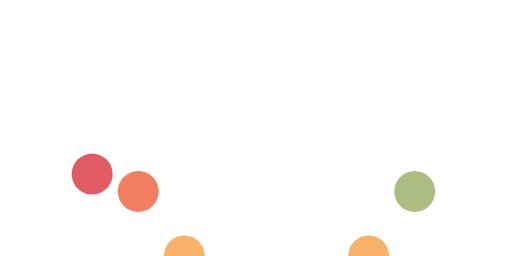
t = 0.00 s
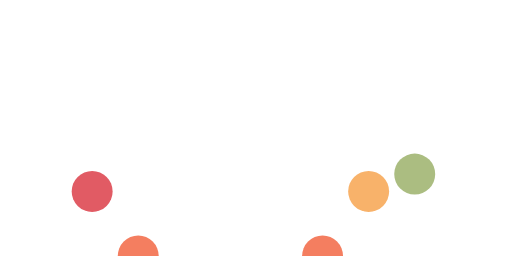
t = 0.13 s
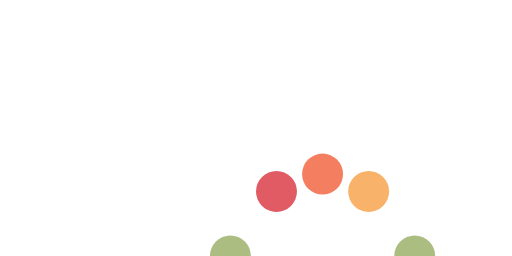
t = 0.38 s
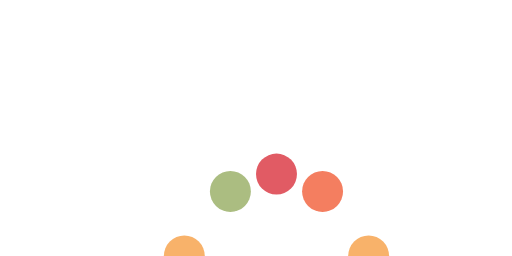
t = 0.50 s
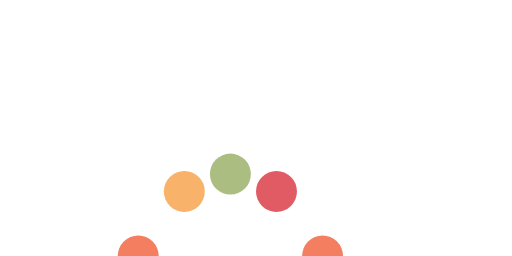
t = 0.63 s
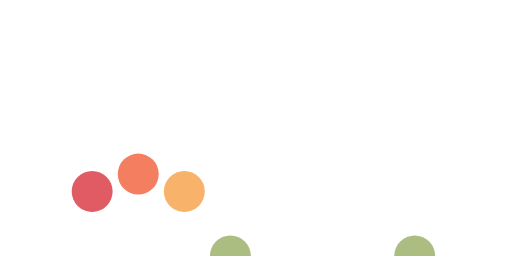
t = 0.88 s

The animated SVG that drew these frames (rendered in a browser with its animation timeline set to each time). Animation: 8 SMIL elements (animate=8); one cycle of 1.00 s, repeats indefinitely.

<svg xmlns="http://www.w3.org/2000/svg" xmlns:xlink="http://www.w3.org/1999/xlink" style="margin: auto; background: rgba(255, 255, 255,0); display: block; shape-rendering: auto;" width="100px" height="100px" viewBox="0 0 100 50" preserveAspectRatio="xMidYMid"><circle cx="18" cy="50" r="4" fill="#e15b64"><animate attributeName="cy" values="34;66;34" times="0;0.5;1" dur="1s" calcMode="spline" keySplines="0.5 0 0.5 1;0.5 0 0.5 1" begin="0s" repeatCount="indefinite"></animate></circle><circle cx="27" cy="61.31370849898476" r="4" fill="#f47e60"><animate attributeName="cy" values="34;66;34" times="0;0.5;1" dur="1s" calcMode="spline" keySplines="0.5 0 0.5 1;0.5 0 0.5 1" begin="-0.125s" repeatCount="indefinite"></animate></circle><circle cx="36" cy="66" r="4" fill="#f8b26a"><animate attributeName="cy" values="34;66;34" times="0;0.5;1" dur="1s" calcMode="spline" keySplines="0.5 0 0.5 1;0.5 0 0.5 1" begin="-0.25s" repeatCount="indefinite"></animate></circle><circle cx="45" cy="61.31370849898476" r="4" fill="#abbd81"><animate attributeName="cy" values="34;66;34" times="0;0.5;1" dur="1s" calcMode="spline" keySplines="0.5 0 0.5 1;0.5 0 0.5 1" begin="-0.375s" repeatCount="indefinite"></animate></circle><circle cx="54" cy="50" r="4" fill="#e15b64"><animate attributeName="cy" values="34;66;34" times="0;0.5;1" dur="1s" calcMode="spline" keySplines="0.5 0 0.5 1;0.5 0 0.5 1" begin="-0.5s" repeatCount="indefinite"></animate></circle><circle cx="63" cy="38.68629150101524" r="4" fill="#f47e60"><animate attributeName="cy" values="34;66;34" times="0;0.5;1" dur="1s" calcMode="spline" keySplines="0.5 0 0.5 1;0.5 0 0.5 1" begin="-0.625s" repeatCount="indefinite"></animate></circle><circle cx="72" cy="34" r="4" fill="#f8b26a"><animate attributeName="cy" values="34;66;34" times="0;0.5;1" dur="1s" calcMode="spline" keySplines="0.5 0 0.5 1;0.5 0 0.5 1" begin="-0.75s" repeatCount="indefinite"></animate></circle><circle cx="81" cy="38.68629150101523" r="4" fill="#abbd81"><animate attributeName="cy" values="34;66;34" times="0;0.5;1" dur="1s" calcMode="spline" keySplines="0.5 0 0.5 1;0.5 0 0.5 1" begin="-0.875s" repeatCount="indefinite"></animate></circle></svg>